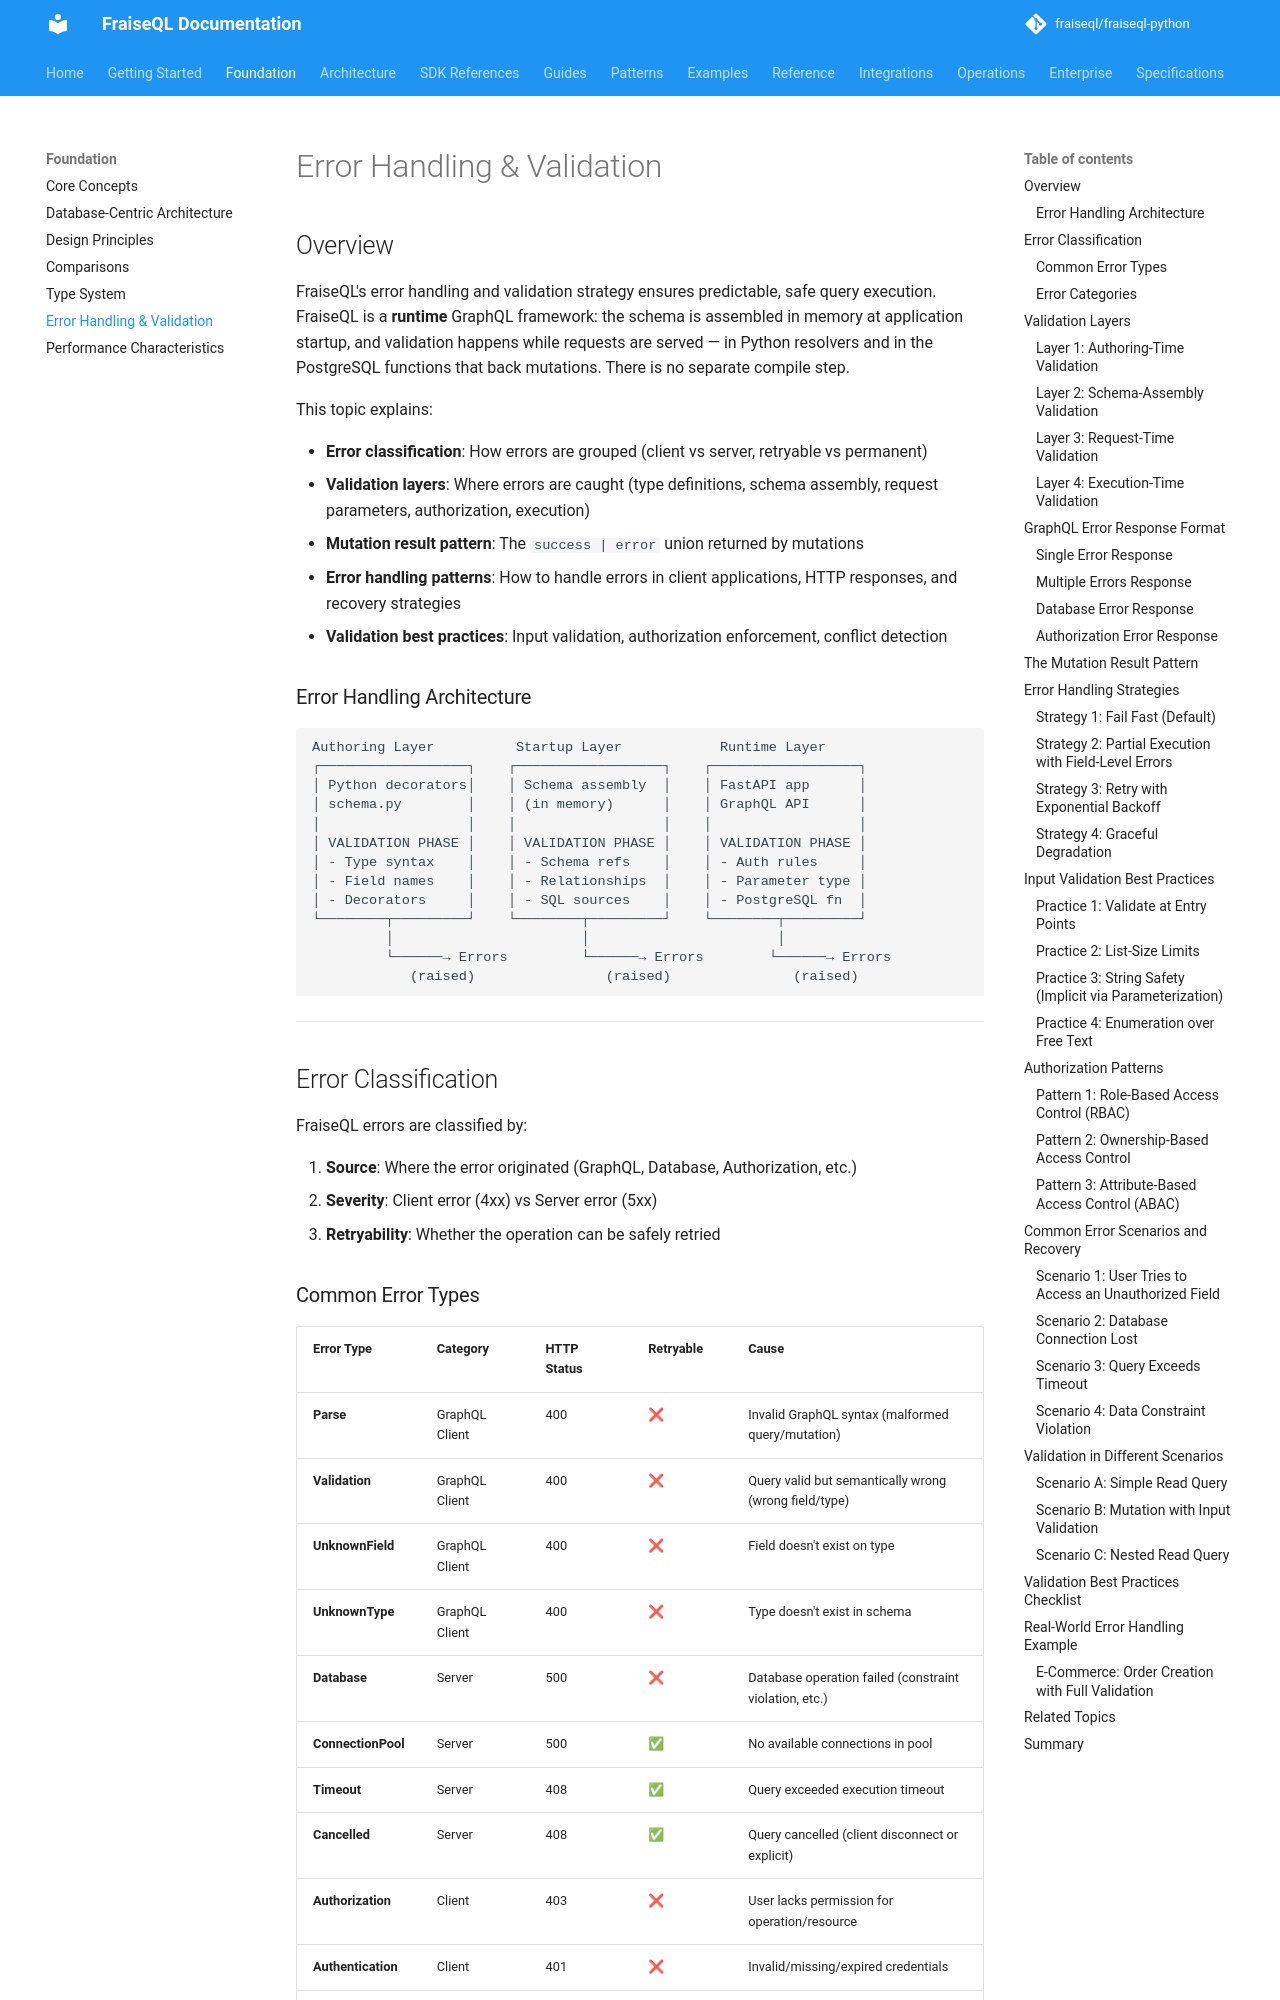

repository: fraiseql/fraiseql-python · page: foundation/10-error-handling-validation/index.html · generator: mkdocs

---
title: Error Handling & Validation
description: FraiseQL's error handling and validation strategy ensures predictable, safe query execution. Validation happens at runtime — in Python resolvers and in PostgreSQL functions — producing structured, classified errors.
keywords: ["error-handling", "validation", "graphql", "postgresql", "mutations"]
tags: ["documentation", "reference"]
---

# Error Handling & Validation

## Overview

FraiseQL's error handling and validation strategy ensures predictable, safe query execution. FraiseQL is a **runtime** GraphQL framework: the schema is assembled in memory at application startup, and validation happens while requests are served — in Python resolvers and in the PostgreSQL functions that back mutations. There is no separate compile step.

This topic explains:

- **Error classification**: How errors are grouped (client vs server, retryable vs permanent)
- **Validation layers**: Where errors are caught (type definitions, schema assembly, request parameters, authorization, execution)
- **Mutation result pattern**: The `success | error` union returned by mutations
- **Error handling patterns**: How to handle errors in client applications, HTTP responses, and recovery strategies
- **Validation best practices**: Input validation, authorization enforcement, conflict detection

### Error Handling Architecture

```text
Authoring Layer          Startup Layer            Runtime Layer
┌──────────────────┐    ┌──────────────────┐    ┌──────────────────┐
│ Python decorators│    │ Schema assembly  │    │ FastAPI app      │
│ schema.py        │    │ (in memory)      │    │ GraphQL API      │
│                  │    │                  │    │                  │
│ VALIDATION PHASE │    │ VALIDATION PHASE │    │ VALIDATION PHASE │
│ - Type syntax    │    │ - Schema refs    │    │ - Auth rules     │
│ - Field names    │    │ - Relationships  │    │ - Parameter type │
│ - Decorators     │    │ - SQL sources    │    │ - PostgreSQL fn  │
└────────┬─────────┘    └────────┬─────────┘    └────────┬─────────┘
         │                       │                       │
         └──────→ Errors         └──────→ Errors        └──────→ Errors
            (raised)                (raised)               (raised)
```

---

## Error Classification

FraiseQL errors are classified by:

1. **Source**: Where the error originated (GraphQL, Database, Authorization, etc.)
2. **Severity**: Client error (4xx) vs Server error (5xx)
3. **Retryability**: Whether the operation can be safely retried
